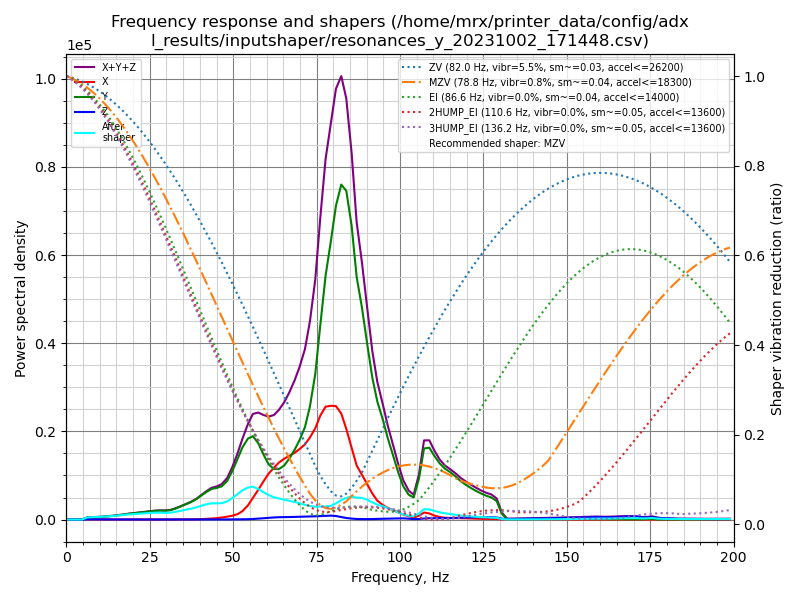

Data behind this chart, as committed beside it:
freq, psd_x, psd_y, psd_z, psd_xyz
0.0, 4.775e+02, 1.389e+03, 9.064e+01, 1.957e+03
1.6, 5.126e+02, 9.892e+02, 3.241e+02, 1.826e+03
3.1, 3.122e+02, 3.180e+02, 3.601e+02, 9.903e+02
4.7, 3.535e+02, 8.826e+02, 3.443e+02, 1.580e+03
6.2, 3.594e+02, 2.390e+03, 3.462e+02, 3.095e+03
7.8, 3.528e+02, 3.664e+03, 3.468e+02, 4.364e+03
9.3, 3.125e+02, 5.104e+03, 3.467e+02, 5.764e+03
10.9, 2.950e+02, 6.730e+03, 3.565e+02, 7.381e+03
12.4, 3.229e+02, 8.893e+03, 3.542e+02, 9.570e+03
14.0, 3.361e+02, 1.174e+04, 3.654e+02, 1.244e+04
15.5, 3.591e+02, 1.499e+04, 3.469e+02, 1.569e+04
17.1, 3.647e+02, 1.913e+04, 3.454e+02, 1.984e+04
18.6, 3.711e+02, 2.422e+04, 3.336e+02, 2.492e+04
20.2, 3.823e+02, 2.899e+04, 3.225e+02, 2.970e+04
21.8, 4.247e+02, 3.366e+04, 3.912e+02, 3.448e+04
23.3, 5.020e+02, 3.929e+04, 4.139e+02, 4.020e+04
24.9, 5.826e+02, 4.570e+04, 4.123e+02, 4.670e+04
26.4, 7.426e+02, 5.216e+04, 4.302e+02, 5.333e+04
28.0, 9.824e+02, 5.695e+04, 4.158e+02, 5.835e+04
29.5, 1.197e+03, 5.956e+04, 4.455e+02, 6.120e+04
31.1, 1.498e+03, 6.566e+04, 5.413e+02, 6.770e+04
32.6, 1.477e+03, 8.056e+04, 5.718e+02, 8.260e+04
34.2, 1.245e+03, 1.010e+05, 5.859e+02, 1.029e+05
35.7, 1.196e+03, 1.231e+05, 6.118e+02, 1.249e+05
37.3, 1.589e+03, 1.475e+05, 6.833e+02, 1.497e+05
38.9, 2.281e+03, 1.796e+05, 8.336e+02, 1.827e+05
40.4, 3.626e+03, 2.199e+05, 9.650e+02, 2.245e+05
42.0, 6.462e+03, 2.637e+05, 1.149e+03, 2.713e+05
43.5, 1.008e+04, 3.025e+05, 1.141e+03, 3.138e+05
45.1, 1.468e+04, 3.246e+05, 1.162e+03, 3.404e+05
46.6, 2.199e+04, 3.527e+05, 1.299e+03, 3.760e+05
48.2, 3.185e+04, 4.227e+05, 1.521e+03, 4.561e+05
49.7, 4.308e+04, 5.454e+05, 1.915e+03, 5.904e+05
51.3, 6.283e+04, 7.063e+05, 2.280e+03, 7.714e+05
52.8, 1.018e+05, 8.687e+05, 2.726e+03, 9.732e+05
54.4, 1.745e+05, 1.000e+06, 4.166e+03, 1.179e+06
55.9, 2.751e+05, 1.060e+06, 7.125e+03, 1.342e+06
57.5, 3.876e+05, 9.983e+05, 1.201e+04, 1.398e+06
59.1, 5.144e+05, 8.719e+05, 1.779e+04, 1.404e+06
60.6, 6.319e+05, 7.617e+05, 2.400e+04, 1.418e+06
62.2, 7.324e+05, 7.148e+05, 2.962e+04, 1.477e+06
63.7, 8.244e+05, 7.302e+05, 3.361e+04, 1.588e+06
65.3, 9.030e+05, 8.030e+05, 3.550e+04, 1.741e+06
66.8, 9.654e+05, 9.246e+05, 3.805e+04, 1.928e+06
68.4, 1.037e+06, 1.084e+06, 4.110e+04, 2.162e+06
69.9, 1.120e+06, 1.262e+06, 4.351e+04, 2.425e+06
71.5, 1.221e+06, 1.500e+06, 4.625e+04, 2.767e+06
73.0, 1.361e+06, 1.876e+06, 4.935e+04, 3.287e+06
74.6, 1.547e+06, 2.466e+06, 5.500e+04, 4.067e+06
76.1, 1.796e+06, 3.357e+06, 6.039e+04, 5.213e+06
77.7, 1.993e+06, 4.308e+06, 6.609e+04, 6.367e+06
79.3, 2.049e+06, 5.024e+06, 7.071e+04, 7.143e+06
80.8, 2.082e+06, 5.760e+06, 6.475e+04, 7.907e+06
82.4, 1.983e+06, 6.270e+06, 4.688e+04, 8.300e+06
83.9, 1.728e+06, 6.265e+06, 2.964e+04, 8.023e+06
85.5, 1.394e+06, 5.707e+06, 1.853e+04, 7.120e+06
87.0, 1.069e+06, 4.798e+06, 1.118e+04, 5.878e+06
88.6, 8.980e+05, 4.262e+06, 9.477e+03, 5.169e+06
90.1, 7.331e+05, 3.627e+06, 9.189e+03, 4.370e+06
91.7, 5.418e+05, 2.957e+06, 1.041e+04, 3.509e+06
... 69 more rows
